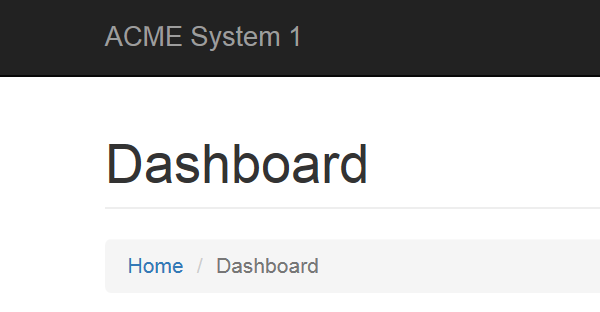
Task: UiPath Training - Generate Yearly Report for 
Workflow: System1_NavigateTo_WIDetails

Step 1: Attach Browser System 1 Dashboard in window 'ACME System 1 - Dashboard'
